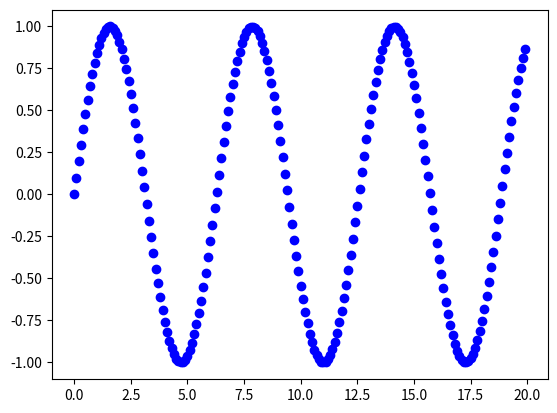

Generate this figure with matplotlib:
import matplotlib.pyplot as plt
import numpy as np
import time
from math import *

plt.ion() #开启interactive mode 成功的关键函数
plt.figure(1)
t = [0]
t_now = 0
m = [sin(t_now)]

for i in range(200):
	# plt.clf() # 清空画布上的所有内容。此处不能调用此函数，不然之前画出的点，将会被清空。
    t_now = i*0.1
    """
    由于第次只画一个点，所以此处有两种方式，第一种plot函数中的样式选
    为点'.'、'o'、'*'都可以，就是不能为线段'-'。因为一条线段需要两
    个点才能确定。第二种方法是scatter函数，也即画点。
    """
    plt.plot(t_now,sin(t_now), "ob") # 第次对画布添加一个点，覆盖式的。
    # plt.scatter(t_now, sin(t_now))

    plt.pause(0.01)
